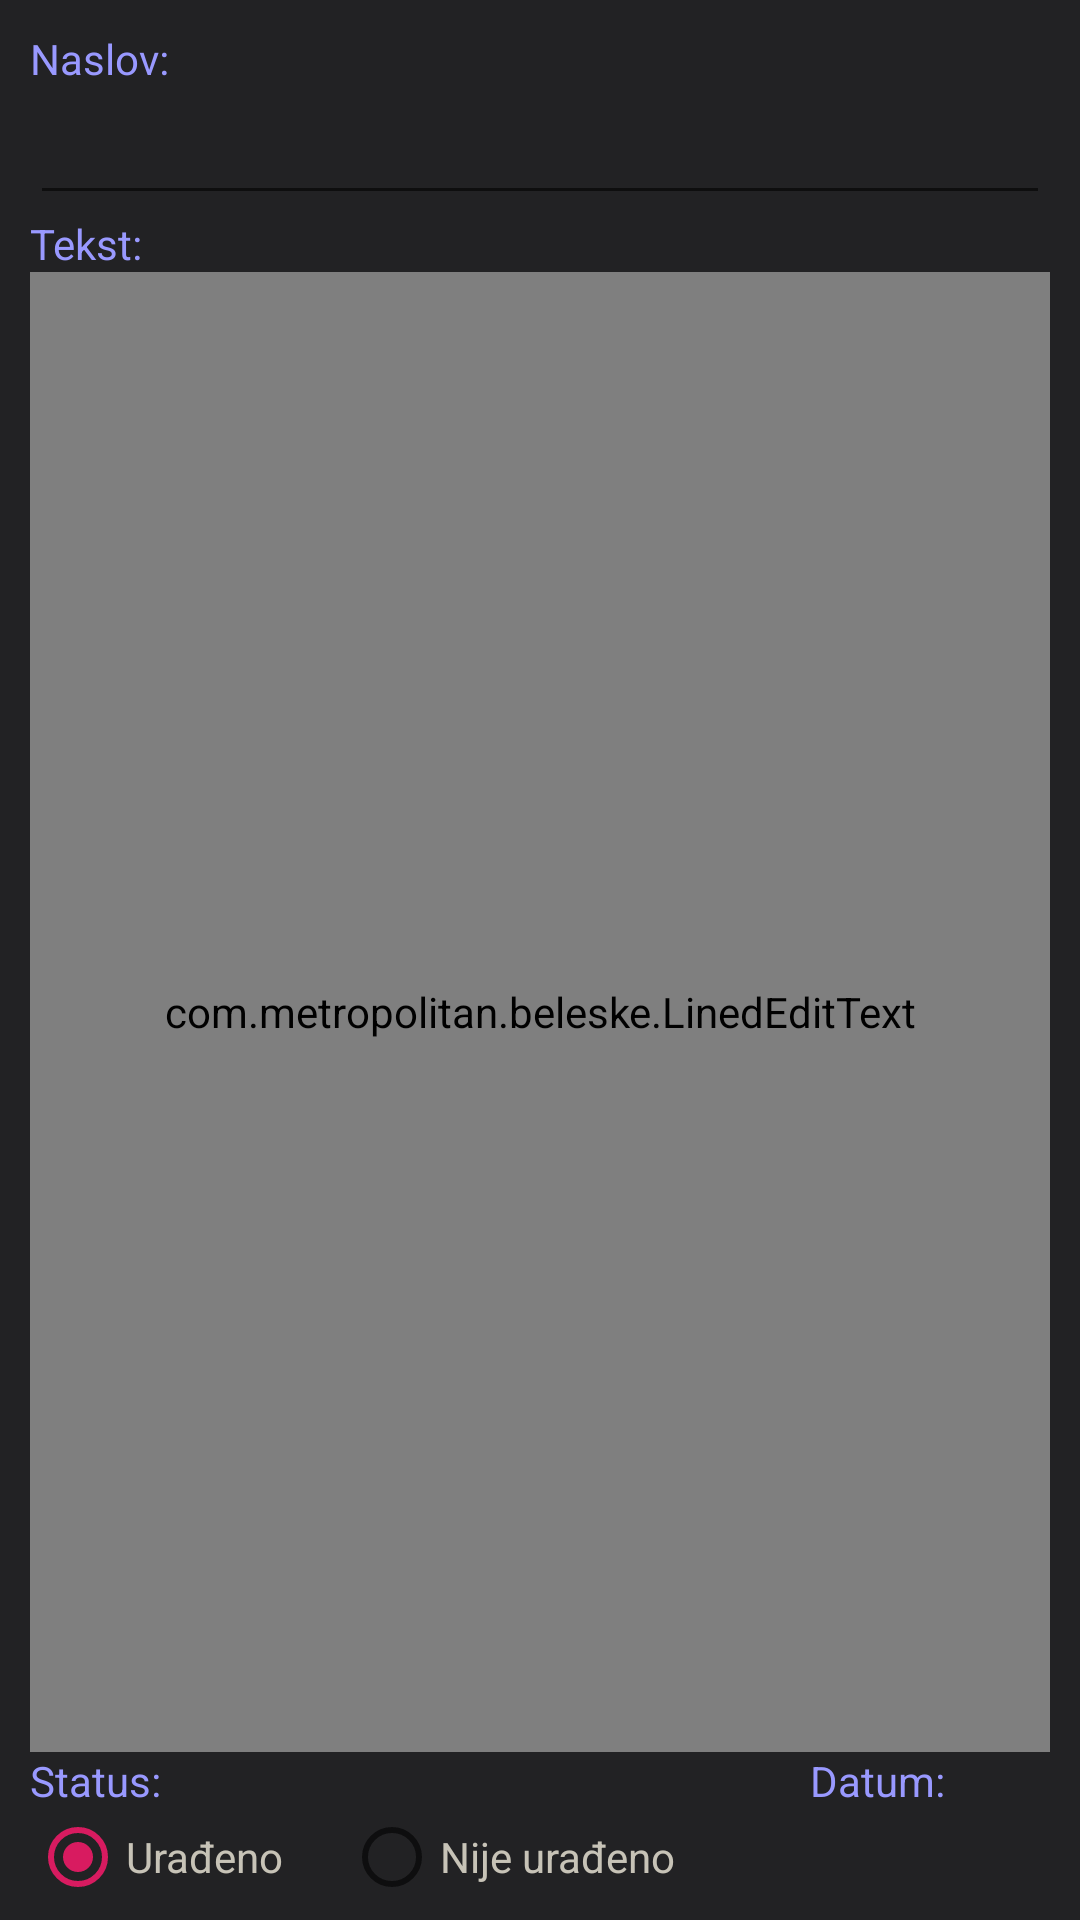

Reconstruct the res/layout file that produces this screen, plus the resources it refers to.
<!-- AndroidManifest.xml: application theme AppTheme -->
<!-- res/layout/add_beleska.xml -->
<?xml version="1.0" encoding="utf-8"?>
<LinearLayout
    xmlns:android="http://schemas.android.com/apk/res/android" android:layout_width="match_parent"
    android:layout_height="match_parent"
    android:orientation="vertical"
    android:background="@color/darkGrey"
    >

    <TextView
        android:text="Naslov: "
        android:layout_width="match_parent"
        android:layout_height="wrap_content"
        android:layout_marginLeft="10dp"
        android:layout_marginTop="10dp"
        android:textColor="@color/lightblue"/>

    <EditText android:id="@+id/naslov2"
        android:layout_width="fill_parent"
        android:layout_height="wrap_content"
        android:layout_marginHorizontal="10dp"
        android:textColor="@color/darkBelo"
        android:textSize="19dp"
        />

    <TextView
        android:text="Tekst: "
        android:layout_width="match_parent"
        android:layout_height="wrap_content"
        android:layout_marginLeft="10dp"
        android:textColor="@color/lightblue"/>

    <com.metropolitan.beleske.LinedEditText
        android:id="@+id/beleska2"
        android:layout_width="match_parent"
        android:layout_marginHorizontal="10dp"
        android:gravity="top|left"
        android:layout_height="match_parent"
        android:scrollbars="vertical"
        android:layout_weight="1"
        android:layout_marginLeft="10dp"
        android:textColor="@color/darkBelo"
        android:textSize="19dp"
        />

   <LinearLayout
       android:layout_width="match_parent"
       android:layout_height="wrap_content"
       android:orientation="horizontal"
       android:layout_marginBottom="5dp"
      >

    <LinearLayout
        android:layout_width="match_parent"
        android:layout_height="wrap_content"
        android:orientation="vertical"
        android:layout_weight="1">

    <TextView
        android:layout_width="match_parent"
        android:layout_height="wrap_content"
        android:text="Status:"
        android:layout_marginLeft="10dp"
        android:textColor="@color/lightblue"/>


    <RadioGroup
        android:id="@+id/radioCheck3"
        android:layout_width="wrap_content"
        android:layout_height="wrap_content"
        android:layout_marginLeft="10dp"

        android:orientation="horizontal"

        >

        <RadioButton
            android:id="@+id/radioUradjeno"
            android:layout_width="wrap_content"
            android:layout_height="wrap_content"
            android:text="Urađeno"
            android:checked="true"
            android:textColor="@color/darkBelo"
            />

        <RadioButton
            android:id="@+id/radioNijeUradjeno"
            android:layout_width="wrap_content"
            android:layout_height="wrap_content"
            android:text="Nije urađeno"
            android:layout_marginLeft="20dp"
            android:textColor="@color/darkBelo"

            />

    </RadioGroup>

    </LinearLayout>

    <LinearLayout
        android:layout_width="match_parent"
        android:layout_height="wrap_content"
        android:orientation="vertical"
        android:layout_weight="3">


        <TextView
        android:layout_width="match_parent"
        android:layout_height="wrap_content"
            android:textColor="@color/lightblue"
        android:text="Datum:"/>

        <TextView
        android:id="@+id/datum5"
        android:layout_width="match_parent"
        android:layout_height="wrap_content"
            android:textColor="@color/lightblue"
            android:layout_marginTop="5dp"/>

    </LinearLayout>

   </LinearLayout>
    
        
        
        
        
        

        




</LinearLayout>
<!-- resources referenced by this layout -->
<resources>
  <color name="darkBelo">#c7c3b7</color>
  <color name="darkGrey">#222224</color>
  <color name="lightblue">#9999ff</color>
  <style name="AppTheme" parent="Theme.AppCompat.Light.DarkActionBar">
          
          <item name="colorPrimary">@color/colorPrimary</item>
          <item name="colorPrimaryDark">@color/colorPrimaryDark</item>
          <item name="colorAccent">@color/colorAccent</item>
          <item name="preferenceTheme">@style/PreferenceThemeOverlay</item>
      </style>
  <color name="colorPrimary">#008577</color>
  <color name="colorPrimaryDark">#00574B</color>
  <color name="colorAccent">#D81B60</color>
</resources>
